Run: headless pygame with SDL's dummy video driver; simulated clock (each Clock.tick advances the game by its frame time, no real sleeping); random seed 0; keys injected as events and as key.get_pressed() state; mouse plan: one left click at the window centre at the start of phase 2, then a move to the lower-right quarter at the start of phase 3.
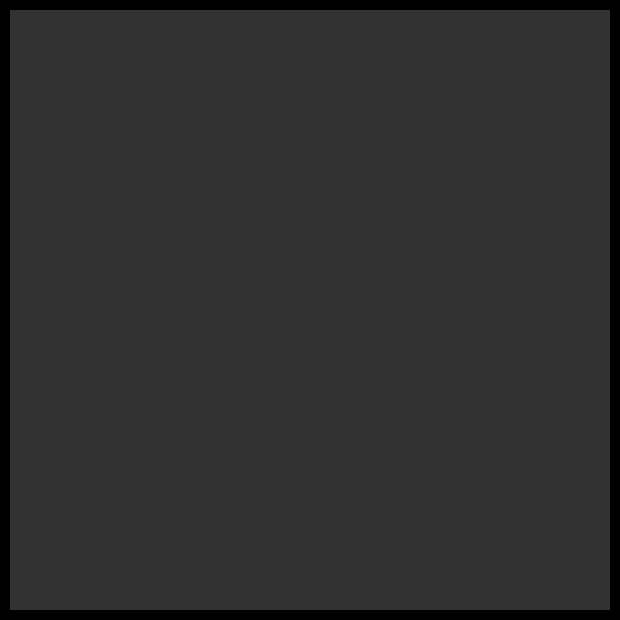
Frame 1 of 4 · flips 1–60 · no input
Frame 2 of 4 · flips 61–180 · clicked the window centre · tapped SPACE, RETURN · held RIGHT (→), D · screen unchanged from frame 1, image omitted
Frame 3 of 4 · flips 181–300 · moved the mouse to the lower-right quarter · held DOWN (↓), S · screen unchanged from frame 2, image omitted
Frame 4 of 4 · flips 301–420 · held LEFT (←), A, UP (↑), W · screen unchanged from frame 3, image omitted

The pygame program that drew these frames:

"""
Made by - Sooraj.S
GitHub - https://github.com/WhenLifeHandsYouLemons
Twitter - https://twitter.com/LemonsHandYou
Instagram - https://www.instagram.com/whenlifehandsyoulemons1/
Latest Release - https://github.com/WhenLifeHandsYouLemons/Particle-Simulator/releases
"""

"""
IMPORTS
"""
import os
import sys
import pygame

"""
FILE SEARCHING USED IN '.exe' FORMAT
"""
def get_true_filename(filename):
    try:
        base = sys._MEIPASS
    except Exception:
        base = os.path.abspath('.')
    return os.path.join(base, filename)

"""
APP WINDOW
"""
bg_colour = 50, 50, 50
window_height = 620
window_width = 620
WIN = pygame.display.set_mode((window_width, window_height))
WIN.fill(bg_colour)

"""
VARIABLES
"""
border_colour = 0, 0, 0

def border():
    pygame.draw.rect(WIN, border_colour, (0, 0, 10, 620))
    pygame.draw.rect(WIN, border_colour, (0, 0, 620, 10))
    pygame.draw.rect(WIN, border_colour, (610, 0, 10, 620))
    pygame.draw.rect(WIN, border_colour, (0, 610, 620, 10))

particle_size_x = 10
particle_size_y = particle_size_x

sand_colour = (237, 201, 175)

def draw_sand_particles():
    if mouse_key_state[0]:
        pygame.draw.rect(WIN, sand_colour, (new_particle_pos_x, new_particle_pos_y, particle_size_x, particle_size_y))
        info_append = f"({new_particle_pos_x}, {new_particle_pos_y})0"
        old_sand_particles.append(info_append)

def get_keys_mouse():
    global key
    global mouse_pos
    global mouse_key_state
    key = pygame.key.get_pressed()
    mouse_pos = pygame.mouse.get_pos()
    mouse_key_state = pygame.mouse.get_pressed()
    global new_particle_pos_x
    global new_particle_pos_y
    new_particle_pos_x = mouse_pos[0]
    new_particle_pos_x = round(mouse_pos[0] / 10) * 10
    new_particle_pos_y = round(mouse_pos[1] / 10) * 10

old_sand_particles = []
new_sand_particles = []
max_sand_speed = 30

def sand_physics():
    print(f"Number of particles: {len(old_sand_particles)}")
    pygame.Surface.fill(WIN, bg_colour)
    for particle in old_sand_particles:
        particle_info = particle.split(")")
        particle_time = int(particle_info[1])
        new_particle_time = particle_time + 1
        sand_speed = round(int((0.5 * new_particle_time) ** 2) / 10) * 10
        if sand_speed > max_sand_speed:
            sand_speed = max_sand_speed
        particle_pos = particle_info[0].split("(")
        particle_pos = particle_pos[1].split(", ")
        particle_pos_x = float(particle_pos[0])
        particle_pos_y = int(particle_pos[1])
        particle_pos_y = particle_pos_y + sand_speed

        if particle_pos_x > 0 and particle_pos_x < window_width and particle_pos_y > 0 and particle_pos_y < window_width:
            pygame.draw.rect(WIN, sand_colour, (particle_pos_x, particle_pos_y, particle_size_x, particle_size_y))
            new_info_append = f"({particle_pos_x}, {particle_pos_y}){new_particle_time}"
            new_sand_particles.append(new_info_append)
    reset_sand_particles()

def reset_sand_particles():
    old_sand_particles.clear()
    index = 0
    while index != len(new_sand_particles):
        old_sand_particles.append(new_sand_particles[index])
        new_sand_particles.pop(0)

"""
SETS FPS
"""
clock = pygame.time.Clock()

"""
MAIN LOOP
"""
RUNNING_WINDOW = True

while RUNNING_WINDOW == True:
    clock.tick(30)

    get_keys_mouse()
    sand_physics()
    border()
    draw_sand_particles()

    pygame.display.update()

    for event in pygame.event.get():
        if event.type == pygame.QUIT:
            RUNNING_WINDOW = False
            pygame.quit()



sys.exit()
